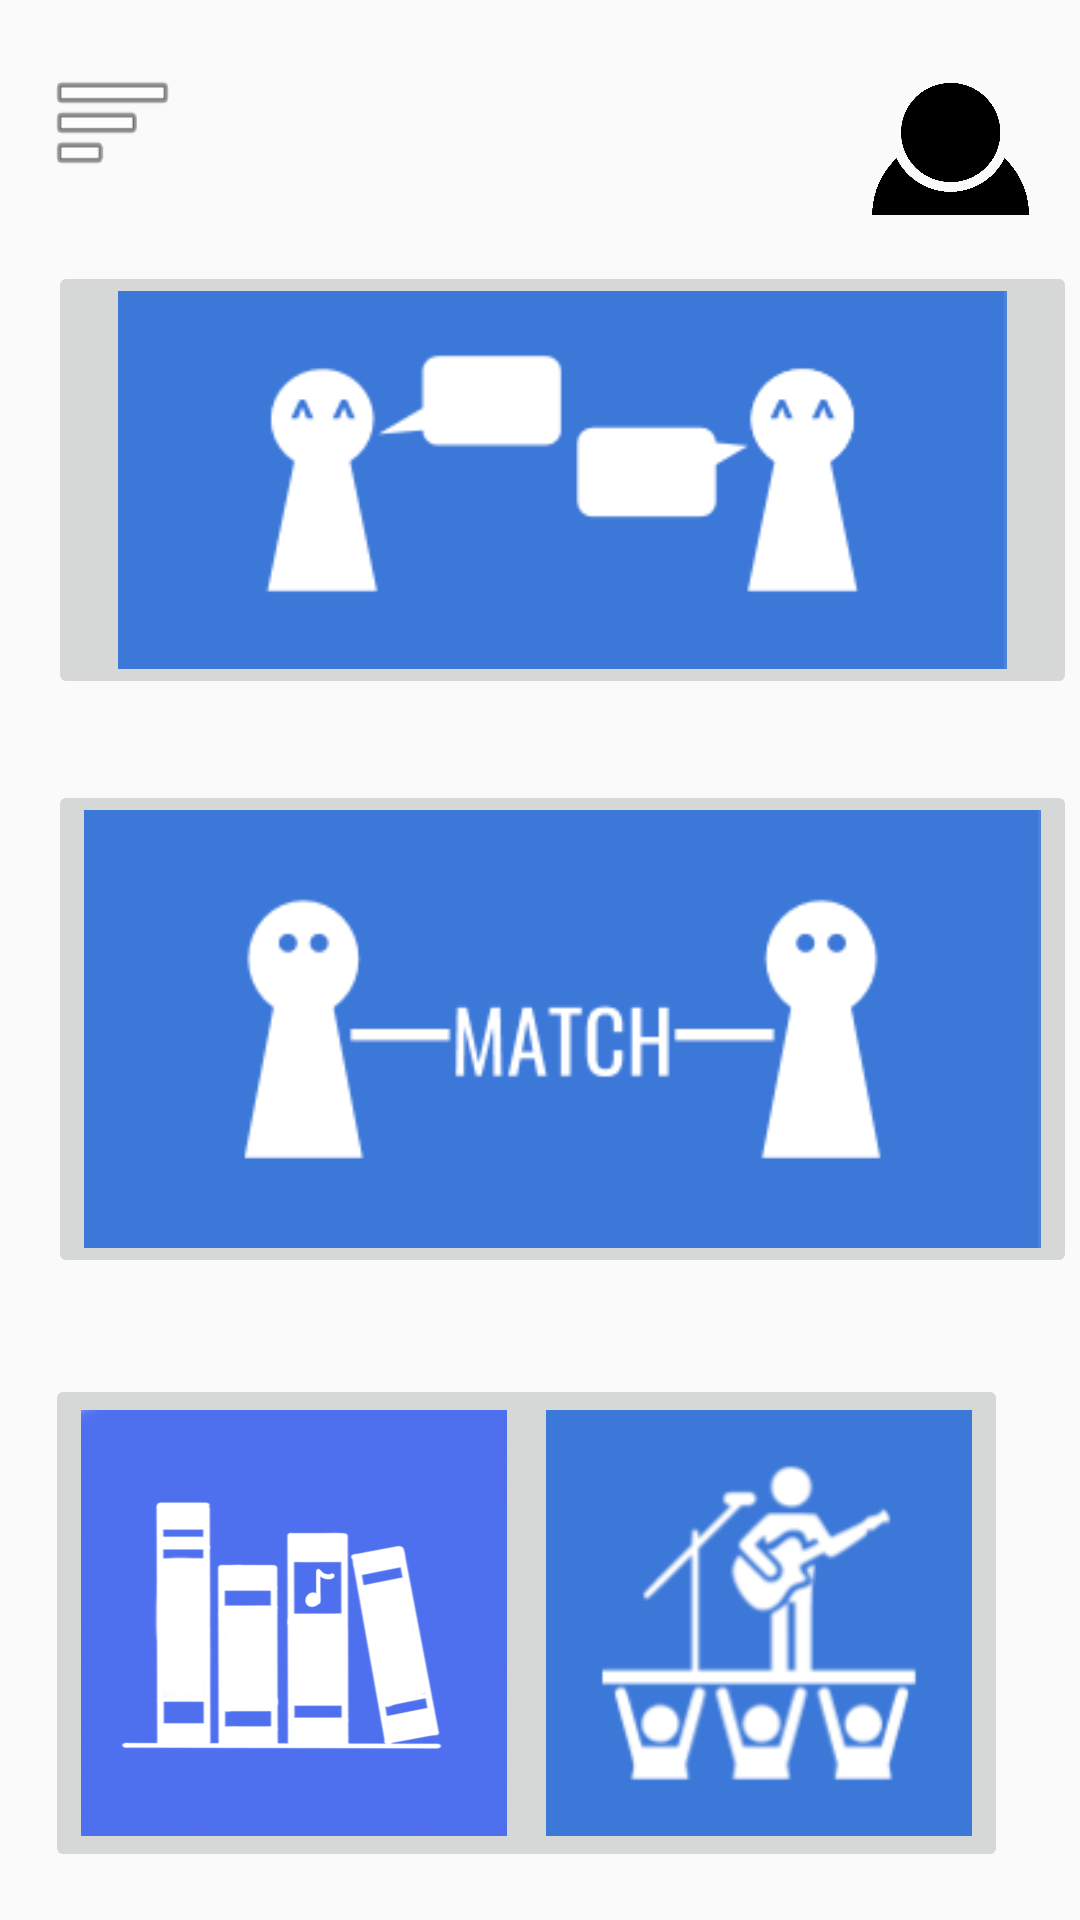

Here is an Android app screen rendered from its layout file. Give the layout XML and the strings, colors and styles it references.
<!-- AndroidManifest.xml: application theme AppTheme -->
<!-- res/layout/activity_main.xml -->
<?xml version="1.0" encoding="utf-8"?>
<android.support.constraint.ConstraintLayout xmlns:android="http://schemas.android.com/apk/res/android"
    xmlns:app="http://schemas.android.com/apk/res-auto"
    xmlns:tools="http://schemas.android.com/tools"
    android:layout_width="match_parent"
    android:layout_height="match_parent"
    tools:context=".MainActivity">

    <ImageButton
        android:id="@+id/FindLocalConcert"
        android:layout_width="166dp"
        android:layout_height="166dp"
        android:layout_marginBottom="16dp"
        android:layout_marginEnd="24dp"
        android:layout_marginStart="8dp"
        android:layout_marginTop="8dp"
        android:adjustViewBounds="false"
        android:cropToPadding="false"
        android:scaleType="fitCenter"
        app:layout_constraintBottom_toBottomOf="parent"
        app:layout_constraintEnd_toEndOf="parent"
        app:layout_constraintHorizontal_bias="1.0"
        app:layout_constraintStart_toStartOf="parent"
        app:layout_constraintTop_toTopOf="parent"
        app:layout_constraintVertical_bias="1.0"
        app:srcCompat="@drawable/local_concerts_icon" />

    <ImageButton
        android:id="@+id/MusicLibrary"
        android:layout_width="166dp"
        android:layout_height="166dp"
        android:layout_marginBottom="16dp"
        android:layout_marginEnd="8dp"
        android:layout_marginStart="8dp"
        android:layout_marginTop="8dp"
        android:scaleType="fitCenter"
        app:layout_constraintBottom_toBottomOf="parent"
        app:layout_constraintEnd_toEndOf="parent"
        app:layout_constraintHorizontal_bias="0.039"
        app:layout_constraintStart_toStartOf="parent"
        app:layout_constraintTop_toTopOf="parent"
        app:layout_constraintVertical_bias="1.0"
        app:srcCompat="@drawable/music_library_icon" />

    <ImageButton
        android:id="@+id/DirectMessages"
        android:layout_width="343dp"
        android:layout_height="146dp"
        android:layout_marginBottom="5dp"
        android:layout_marginEnd="8dp"
        android:layout_marginStart="16dp"
        android:layout_marginTop="8dp"
        android:scaleType="fitCenter"
        app:layout_constraintBottom_toBottomOf="parent"
        app:layout_constraintEnd_toEndOf="parent"
        app:layout_constraintHorizontal_bias="0.0"
        app:layout_constraintStart_toStartOf="parent"
        app:layout_constraintTop_toTopOf="parent"
        app:layout_constraintVertical_bias="0.164"
        app:srcCompat="@drawable/match_direct_messaging" />

    <ImageButton
        android:id="@+id/findLocalMusicians"
        android:layout_width="343dp"
        android:layout_height="166dp"
        android:layout_marginBottom="6dp"
        android:layout_marginEnd="8dp"
        android:layout_marginStart="16dp"
        android:layout_marginTop="8dp"
        android:scaleType="fitCenter"
        app:layout_constraintBottom_toBottomOf="parent"
        app:layout_constraintEnd_toEndOf="parent"
        app:layout_constraintHorizontal_bias="0.0"
        app:layout_constraintStart_toStartOf="parent"
        app:layout_constraintTop_toTopOf="parent"
        app:layout_constraintVertical_bias="0.548"
        app:srcCompat="@drawable/find_local_musicians_icon" />

    <Button
        android:id="@+id/Profile"
        android:layout_width="55dp"
        android:layout_height="55dp"
        android:layout_marginBottom="8dp"
        android:layout_marginEnd="8dp"
        android:layout_marginStart="8dp"
        android:layout_marginTop="8dp"
        android:background="@drawable/profile_dark"
        app:layout_constraintBottom_toBottomOf="parent"
        app:layout_constraintEnd_toEndOf="parent"
        app:layout_constraintHorizontal_bias="0.974"
        app:layout_constraintStart_toStartOf="parent"
        app:layout_constraintTop_toTopOf="parent"
        app:layout_constraintVertical_bias="0.015" />

    <Button
        android:id="@+id/HamburgerMenu"
        android:layout_width="43dp"
        android:layout_height="wrap_content"
        android:layout_marginBottom="8dp"
        android:layout_marginEnd="8dp"
        android:layout_marginStart="16dp"
        android:layout_marginTop="8dp"
        android:background="@android:drawable/ic_menu_sort_by_size"
        app:layout_constraintBottom_toBottomOf="parent"
        app:layout_constraintEnd_toEndOf="parent"
        app:layout_constraintHorizontal_bias="0.0"
        app:layout_constraintStart_toStartOf="parent"
        app:layout_constraintTop_toTopOf="parent"
        app:layout_constraintVertical_bias="0.015" />

</android.support.constraint.ConstraintLayout>
<!-- resources referenced by this layout -->
<resources>
  <!-- drawable find_local_musicians_icon: png bitmap (drawable, 4024 bytes) -->
  <!-- drawable local_concerts_icon: png bitmap (drawable, 7710 bytes) -->
  <!-- drawable match_direct_messaging: png bitmap (drawable, 3341 bytes) -->
  <!-- drawable music_library_icon: png bitmap (drawable, 167553 bytes) -->
  <!-- drawable profile_dark: png bitmap (drawable, 10442 bytes) -->
  <style name="AppTheme" parent="Base.Theme.AppCompat.Light.DarkActionBar">
          
          <item name="colorPrimary">@color/colorPrimary</item>
          <item name="colorPrimaryDark">@color/colorPrimaryDark</item>
          <item name="colorAccent">@color/colorAccent</item>
          <item name="coordinatorLayoutStyle">@style/Widget.Support.CoordinatorLayout</item>
          <item name="floatingActionButtonStyle">@style/Widget.Design.FloatingActionButton</item>
          <item name="cardViewStyle">@style/CardView</item>
      </style>
  <!-- not gathered from this repository: default colours our renderer supplied (Android Studio template values) -->
  <color name="colorPrimary">#FF6200EE</color>
  <color name="colorPrimaryDark">#FF3700B3</color>
  <color name="colorAccent">#FF03DAC5</color>
</resources>
